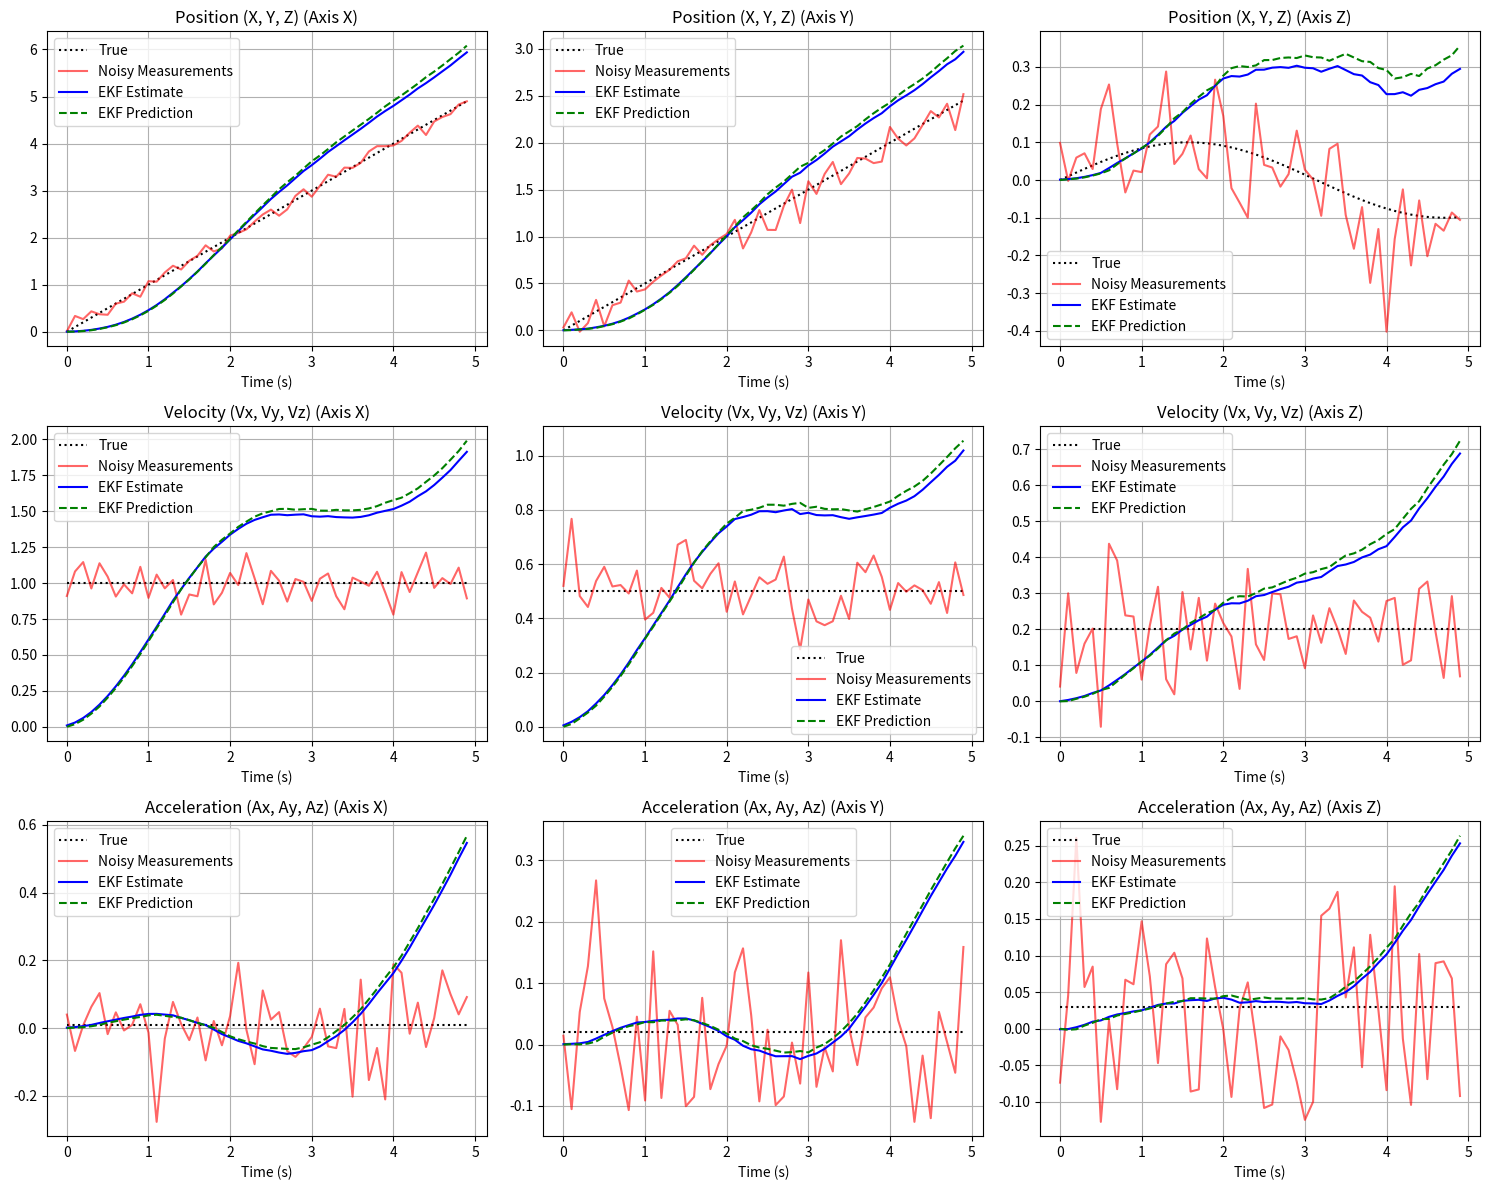

This chart was generated by the following Python code:
import numpy as np
import matplotlib.pyplot as plt

def f(state, dt):
    """State transition function for 3D space."""
    x, y, z, vx, vy, vz, ax, ay, az, bx, by, bz, bvx, bvy, bvz, bax, bay, baz = state
    new_x = x + vx * dt + 0.5 * ax * dt**2 + bx
    new_y = y + vy * dt + 0.5 * ay * dt**2 + by
    new_z = z + vz * dt + 0.5 * az * dt**2 + bz
    new_vx = vx + ax * dt + bvx
    new_vy = vy + ay * dt + bvy
    new_vz = vz + az * dt + bvz
    new_ax = ax + bax
    new_ay = ay + bay
    new_az = az + baz
    return np.array([new_x, new_y, new_z, new_vx, new_vy, new_vz,
                     new_ax, new_ay, new_az, bx, by, bz, bvx, bvy, bvz, bax, bay, baz])

def h(state):
    """Observation function for 3D space."""
    x, y, z, vx, vy, vz, ax, ay, az, bx, by, bz, bvx, bvy, bvz, bax, bay, baz = state
    z_x = x + bx
    z_y = y + by
    z_z = z + bz
    z_vx = vx + bvx
    z_vy = vy + bvy
    z_vz = vz + bvz
    z_ax = ax + bax
    z_ay = ay + bay
    z_az = az + baz
    return np.array([z_x, z_y, z_z, z_vx, z_vy, z_vz, z_ax, z_ay, z_az])

def compute_jacobians(state, dt):
    """Compute Jacobian matrices for f and h in 3D."""
    F = np.eye(18)
    F[0, 3] = dt  
    F[0, 6] = 0.5 * dt**2  
    F[1, 4] = dt  
    F[1, 7] = 0.5 * dt**2  
    F[2, 5] = dt  
    F[2, 8] = 0.5 * dt**2  
    F[3, 6] = dt  
    F[4, 7] = dt  
    F[5, 8] = dt  

    H = np.zeros((9, 18))
    H[0, 0] = 1; H[0, 9] = 1  
    H[1, 1] = 1; H[1, 10] = 1  
    H[2, 2] = 1; H[2, 11] = 1  
    H[3, 3] = 1; H[3, 12] = 1  
    H[4, 4] = 1; H[4, 13] = 1  
    H[5, 5] = 1; H[5, 14] = 1  
    H[6, 6] = 1; H[6, 15] = 1  
    H[7, 7] = 1; H[7, 16] = 1  
    H[8, 8] = 1; H[8, 17] = 1  

    return F, H

def ekf(z, initial_state, P_0, dt, Q, R, num_steps):
    """Extended Kalman Filter for 3D space."""
    state = np.array(initial_state)
    P = np.array(P_0)
    estimates = []
    predictions = []
    for k in range(num_steps):
        F, H = compute_jacobians(state, dt)
        state_pred = f(state, dt)
        P_pred = F @ P @ F.T + Q
        z_pred = h(state_pred)
        y = z[:, k] - z_pred  
        S = H @ P_pred @ H.T + R  
        K = P_pred @ H.T @ np.linalg.inv(S)  
        state = state_pred + K @ y
        P = (np.eye(len(P)) - K @ H) @ P_pred
        predictions.append(state_pred)
        estimates.append(state)
    return np.array(estimates), np.array(predictions)

if __name__ == "__main__":
    x_0 = [0] * 18  
    P_0 = np.eye(18) * 1e-3  
    Q = np.eye(18) * 1e-5  
    R = np.eye(9) * 1e-1  
    dt = 0.1  
    num_steps = 50  

    true_measurements = np.array([
        [i * dt, i * dt * 0.5, 0.1 * np.sin(i * dt), 
         1, 0.5, 0.2, 
         0.01, 0.02, 0.03] for i in range(num_steps)
    ]).T
    noisy_measurements = true_measurements + np.random.normal(0, 0.1, true_measurements.shape)

    estimated_states, predicted_states = ekf(noisy_measurements, x_0, P_0, dt, Q, R, num_steps)

    time = np.arange(num_steps) * dt
    fig, axs = plt.subplots(3, 3, figsize=(15, 12))
    labels = ["Position (X, Y, Z)", "Velocity (Vx, Vy, Vz)", "Acceleration (Ax, Ay, Az)"]
    for i in range(3):
        for j in range(3):
            idx = i * 3 + j
            axs[i, j].plot(time, true_measurements[idx], label="True", color="black", linestyle="dotted")
            axs[i, j].plot(time, noisy_measurements[idx], label="Noisy Measurements", color="red", alpha=0.6)
            axs[i, j].plot(time, estimated_states[:, idx], label="EKF Estimate", color="blue")
            axs[i, j].plot(time, predicted_states[:, idx], label="EKF Prediction", color="green", linestyle="dashed")
            axs[i, j].set_title(labels[i] + f" (Axis {['X', 'Y', 'Z'][j]})")
            axs[i, j].set_xlabel("Time (s)")
            axs[i, j].legend()
            axs[i, j].grid()
    plt.tight_layout()
    plt.show()
    